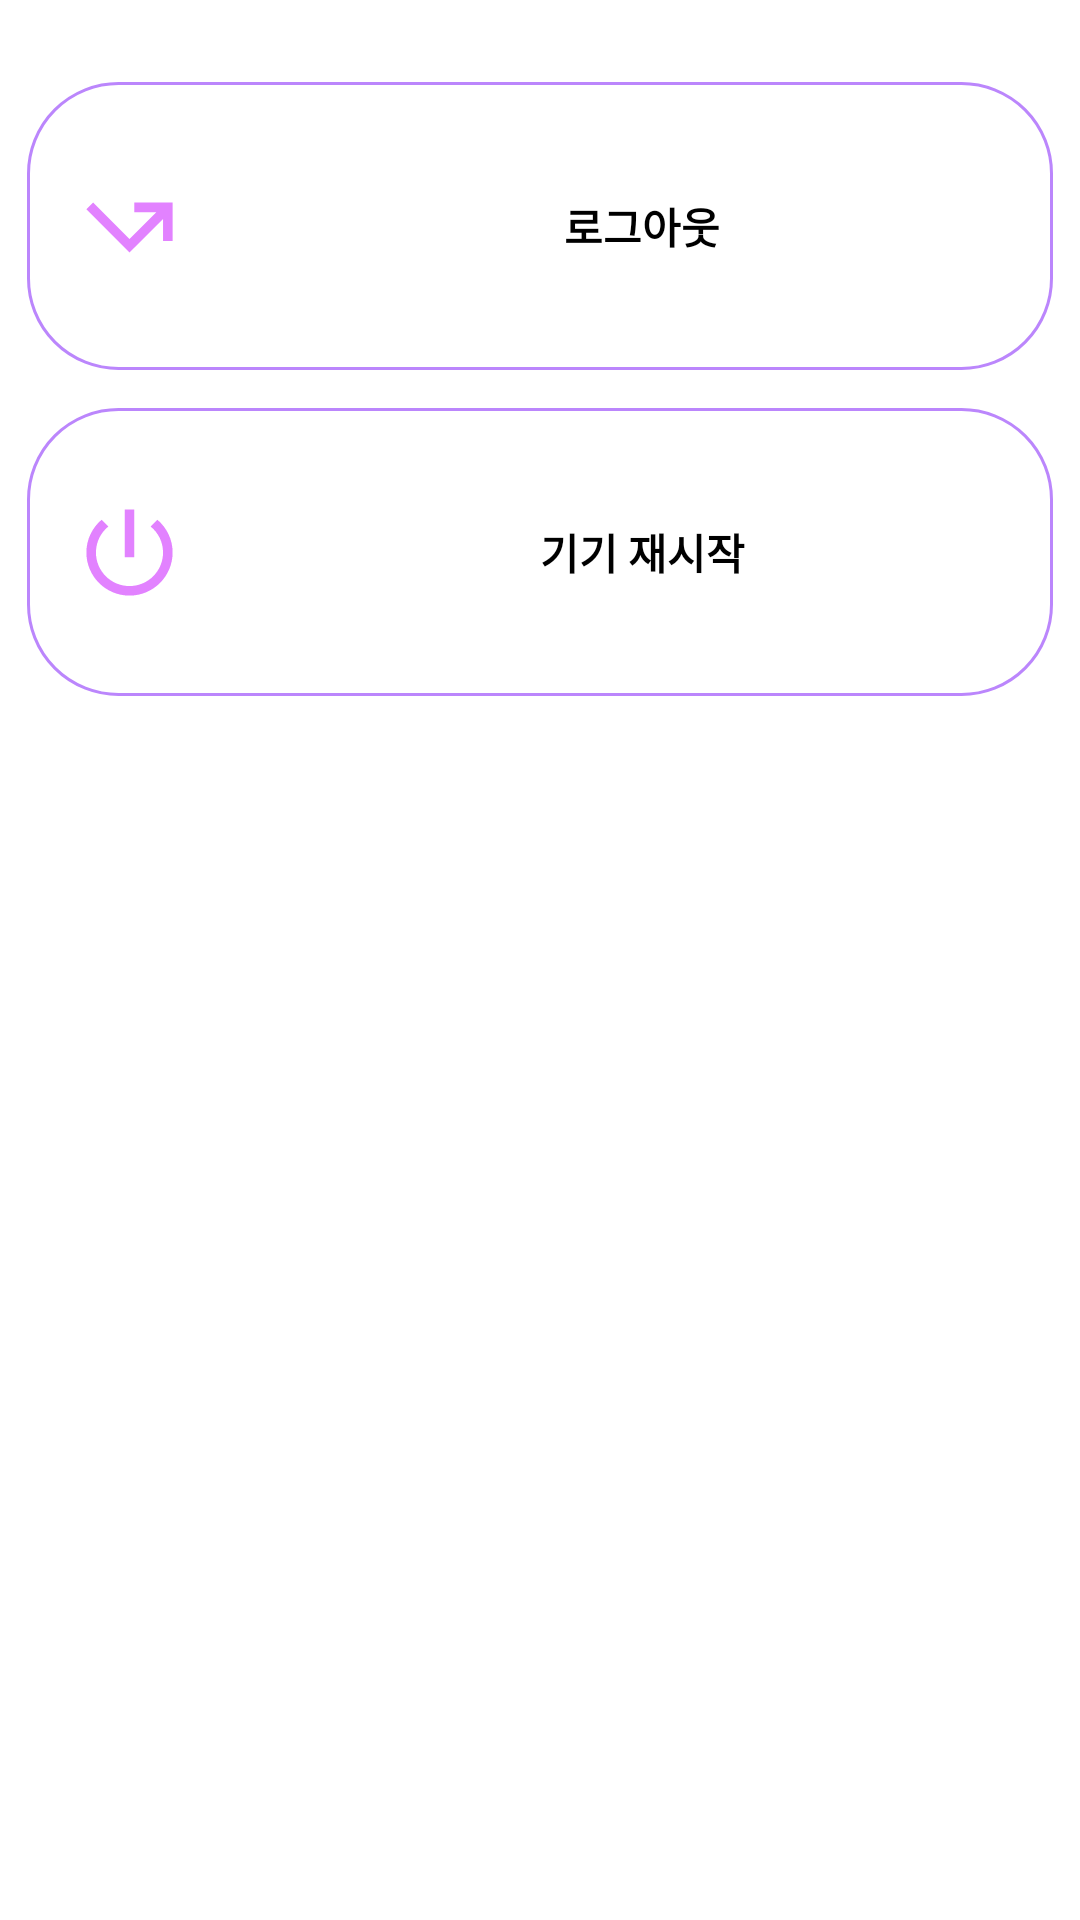

The Android layout XML behind this screen, and the referenced resources:
<!-- AndroidManifest.xml: application theme Theme.Smart_house_hydroponics.NoActionBar -->
<!-- res/layout/fragment_settings.xml -->
<?xml version="1.0" encoding="utf-8"?>
<androidx.constraintlayout.widget.ConstraintLayout xmlns:android="http://schemas.android.com/apk/res/android"
    xmlns:app="http://schemas.android.com/apk/res-auto"
    xmlns:tools="http://schemas.android.com/tools"
    android:layout_width="match_parent"
    android:layout_height="match_parent"
    tools:context=".ui.settings.SettingsFragment">

    <androidx.constraintlayout.widget.ConstraintLayout
        android:id="@+id/settings_logout"
        android:layout_width="0dp"
        android:layout_height="0dp"
        android:background="@drawable/round_back"

        app:layout_constraintVertical_bias="0.05"
        app:layout_constraintHorizontal_bias="0.5"

        app:layout_constraintHeight_percent=".15"
        app:layout_constraintWidth_percent="0.95"

        app:layout_constraintBottom_toBottomOf="parent"
        app:layout_constraintEnd_toEndOf="parent"
        app:layout_constraintStart_toStartOf="parent"
        app:layout_constraintTop_toTopOf="parent"

        >

        <ImageView
            android:layout_width="0dp"
            android:layout_height="0dp"
            android:src="@drawable/outline_logout"

            app:layout_constraintVertical_bias="0.0"
            app:layout_constraintHorizontal_bias="0.0"

            app:layout_constraintHeight_percent="1"
            app:layout_constraintWidth_percent="0.2"

            app:layout_constraintBottom_toBottomOf="parent"
            app:layout_constraintEnd_toEndOf="parent"
            app:layout_constraintStart_toStartOf="parent"
            app:layout_constraintTop_toTopOf="parent"

            android:padding="15sp"
            />

        <TextView
            android:layout_width="0dp"
            android:layout_height="0dp"
            android:textAlignment="center"
            android:gravity="center"
            android:text="로그아웃"
            android:textColor="@color/black"
            android:textStyle="bold"

            app:layout_constraintVertical_bias="0"
            app:layout_constraintHorizontal_bias="1"

            app:layout_constraintHeight_percent="1"
            app:layout_constraintWidth_percent="0.8"

            app:layout_constraintBottom_toBottomOf="parent"
            app:layout_constraintEnd_toEndOf="parent"
            app:layout_constraintStart_toStartOf="parent"
            app:layout_constraintTop_toTopOf="parent" />

    </androidx.constraintlayout.widget.ConstraintLayout>

    <androidx.constraintlayout.widget.ConstraintLayout
        android:id="@+id/settings_reboot"
        android:layout_width="0dp"
        android:layout_height="0dp"
        android:background="@drawable/round_back"

        app:layout_constraintVertical_bias="0.25"
        app:layout_constraintHorizontal_bias="0.5"

        app:layout_constraintHeight_percent=".15"
        app:layout_constraintWidth_percent="0.95"

        app:layout_constraintBottom_toBottomOf="parent"
        app:layout_constraintEnd_toEndOf="parent"
        app:layout_constraintStart_toStartOf="parent"
        app:layout_constraintTop_toTopOf="parent"

        >

        <ImageView
            android:layout_width="0dp"
            android:layout_height="0dp"
            android:src="@drawable/outline_reboot"

            app:layout_constraintVertical_bias="0.0"
            app:layout_constraintHorizontal_bias="0.0"

            app:layout_constraintHeight_percent="1"
            app:layout_constraintWidth_percent="0.2"

            app:layout_constraintBottom_toBottomOf="parent"
            app:layout_constraintEnd_toEndOf="parent"
            app:layout_constraintStart_toStartOf="parent"
            app:layout_constraintTop_toTopOf="parent"

            android:padding="15sp"
            />

        <TextView
            android:layout_width="0dp"
            android:layout_height="0dp"
            android:textAlignment="center"
            android:gravity="center"
            android:text="기기 재시작"
            android:textColor="@color/black"
            android:textStyle="bold"

            app:layout_constraintVertical_bias="0"
            app:layout_constraintHorizontal_bias="1"

            app:layout_constraintHeight_percent="1"
            app:layout_constraintWidth_percent="0.8"

            app:layout_constraintBottom_toBottomOf="parent"
            app:layout_constraintEnd_toEndOf="parent"
            app:layout_constraintStart_toStartOf="parent"
            app:layout_constraintTop_toTopOf="parent" />

    </androidx.constraintlayout.widget.ConstraintLayout>




</androidx.constraintlayout.widget.ConstraintLayout>
<!-- resources referenced by this layout -->
<resources>
  <color name="black">#FF000000</color>
  <!-- drawable outline_logout (drawable) -->
  <vector android:height="24dp" android:tint="#E282FF"
      android:viewportHeight="24" android:viewportWidth="24"
      android:width="24dp" xmlns:android="http://schemas.android.com/apk/res/android">
      <path android:fillColor="@android:color/white" android:pathData="M3,8.41l9,9 7,-7V15h2V7h-8v2h4.59L12,14.59 4.41,7 3,8.41z"/>
  </vector>
  <!-- drawable outline_reboot (drawable) -->
  <vector android:height="24dp" android:tint="#E282FF"
      android:viewportHeight="24" android:viewportWidth="24"
      android:width="24dp" xmlns:android="http://schemas.android.com/apk/res/android">
      <path android:fillColor="@android:color/white" android:pathData="M13,3h-2v10h2L13,3zM17.83,5.17l-1.42,1.42C17.99,7.86 19,9.81 19,12c0,3.87 -3.13,7 -7,7s-7,-3.13 -7,-7c0,-2.19 1.01,-4.14 2.58,-5.42L6.17,5.17C4.23,6.82 3,9.26 3,12c0,4.97 4.03,9 9,9s9,-4.03 9,-9c0,-2.74 -1.23,-5.18 -3.17,-6.83z"/>
  </vector>
  <!-- drawable round_back (drawable) -->
  <?xml version="1.0" encoding="utf-8"?>
  <shape xmlns:android="http://schemas.android.com/apk/res/android"
      android:padding="10dp"
      android:shape="rectangle"
      >
      <solid
          android:color="#FFF"/>
      <corners
          android:bottomLeftRadius="30dp"
          android:bottomRightRadius="30dp"
          android:topLeftRadius="30dp"
          android:topRightRadius="30dp"/>
  
      <stroke
          android:width="1dp"
          android:color="@color/purple_200"
          />
  </shape>
  <style name="Theme.Smart_house_hydroponics.NoActionBar" parent="Theme.Smart_house_hydroponics">
  
          <item name="android:windowActivityTransitions">true</item>
          <item name="android:windowIsTranslucent">true</item>
      </style>
  <color name="purple_200">#FFBB86FC</color>
  <style name="Theme.Smart_house_hydroponics" parent="Theme.MaterialComponents.DayNight.DarkActionBar">
          
          <item name="colorPrimary">@color/purple_500</item>
          <item name="colorPrimaryVariant">@color/purple_700</item>
          <item name="colorOnPrimary">@color/white</item>
          
          <item name="colorSecondary">@color/teal_200</item>
          <item name="colorSecondaryVariant">@color/teal_700</item>
          <item name="colorOnSecondary">@color/black</item>
          
          <item name="android:statusBarColor">?attr/colorPrimary</item>
          
  
  
  
      </style>
  <color name="purple_500">#FF6200EE</color>
  <color name="purple_700">#FF3700B3</color>
  <color name="white">#FFFFFFFF</color>
  <color name="teal_200">#FF03DAC5</color>
  <color name="teal_700">#FF018786</color>
</resources>
